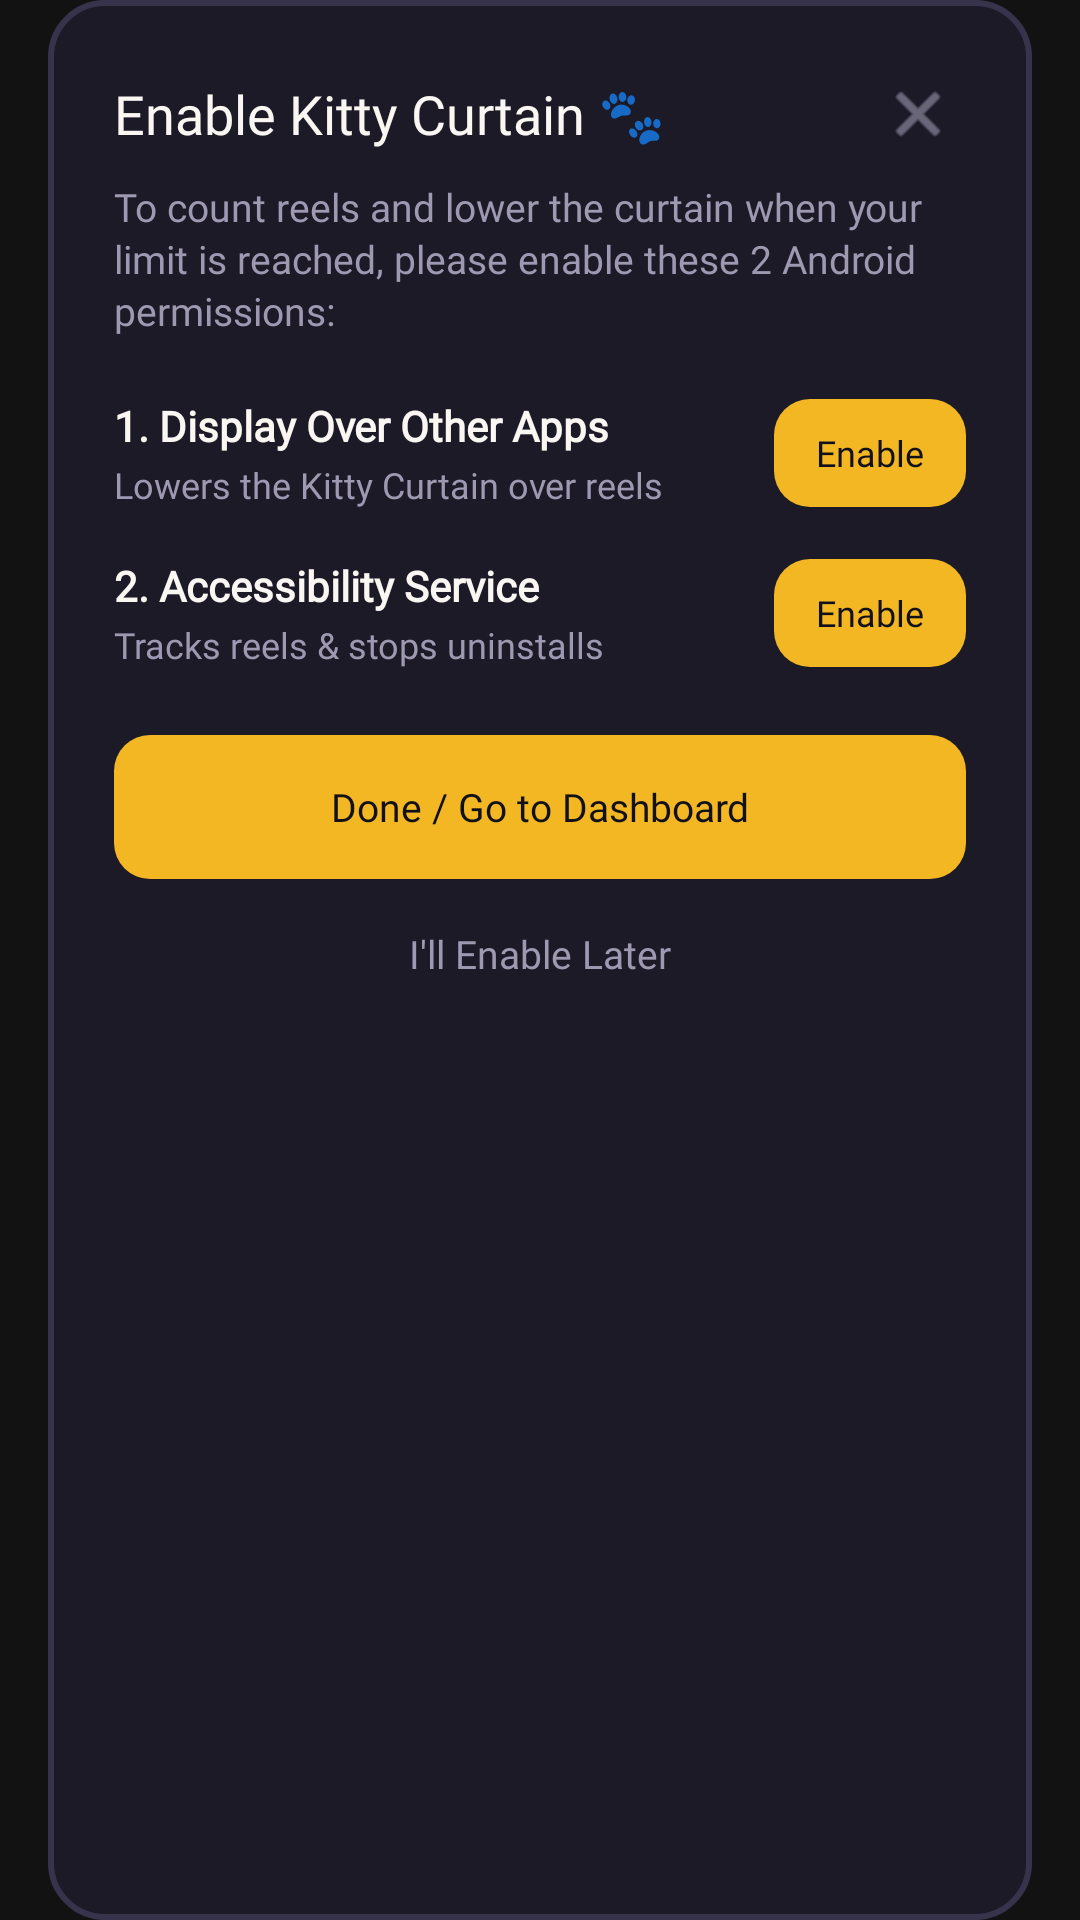

Produce the Android XML layout that renders to this screen, including the resource entries it uses.
<!-- AndroidManifest.xml: application theme Theme.AntiScrollerKitty -->
<!-- res/layout/dialog_permission_setup.xml -->
<?xml version="1.0" encoding="utf-8"?>
<ScrollView xmlns:android="http://schemas.android.com/apk/res/android"
    xmlns:app="http://schemas.android.com/apk/res-auto"
    android:layout_width="match_parent"
    android:layout_height="wrap_content"
    android:paddingStart="16dp"
    android:paddingEnd="16dp"
    android:clipToPadding="false"
    android:fillViewport="true">

    <LinearLayout
        android:layout_width="match_parent"
        android:layout_height="wrap_content"
        android:orientation="vertical"
        android:padding="22dp"
        android:background="@drawable/bg_pixel_dark_dialog">

        <LinearLayout
            android:layout_width="match_parent"
            android:layout_height="wrap_content"
            android:gravity="center_vertical"
            android:orientation="horizontal">

            <TextView
                android:layout_width="0dp"
                android:layout_height="wrap_content"
                android:layout_weight="1"
                android:text="Enable Kitty Curtain 🐾"
                android:textColor="@color/pixel_dark_ink_bright"
                android:textSize="18sp"
                android:fontFamily="@font/silkscreen_bold" />

            <ImageView
                android:id="@+id/btnClosePermDialog"
                android:layout_width="32dp"
                android:layout_height="32dp"
                android:padding="4dp"
                android:background="?attr/selectableItemBackgroundBorderless"
                android:contentDescription="Close"
                android:src="@android:drawable/ic_menu_close_clear_cancel"
                app:tint="@color/pixel_dark_ink_muted" />
        </LinearLayout>

        <TextView
            android:layout_width="wrap_content"
            android:layout_height="wrap_content"
            android:layout_marginTop="6dp"
            android:text="To count reels and lower the curtain when your limit is reached, please enable these 2 Android permissions:"
            android:textColor="@color/pixel_dark_ink_muted"
            android:textSize="13sp"
            android:lineSpacingExtra="2dp"
            android:fontFamily="@font/bricolage_grotesque" />

        
        <LinearLayout
            android:layout_width="match_parent"
            android:layout_height="wrap_content"
            android:layout_marginTop="20dp"
            android:gravity="center_vertical"
            android:orientation="horizontal">

            <LinearLayout
                android:layout_width="0dp"
                android:layout_height="wrap_content"
                android:layout_weight="1"
                android:orientation="vertical">

                <TextView
                    android:layout_width="wrap_content"
                    android:layout_height="wrap_content"
                    android:text="1. Display Over Other Apps"
                    android:textColor="@color/pixel_dark_ink_bright"
                    android:textSize="14sp"
                    android:textStyle="bold"
                    android:fontFamily="@font/bricolage_grotesque" />

                <TextView
                    android:layout_width="wrap_content"
                    android:layout_height="wrap_content"
                    android:layout_marginTop="2dp"
                    android:text="Lowers the Kitty Curtain over reels"
                    android:textColor="@color/pixel_dark_ink_muted"
                    android:textSize="12sp"
                    android:fontFamily="@font/bricolage_grotesque" />
            </LinearLayout>

            <TextView
                android:id="@+id/btnSetupOverlay"
                android:layout_width="wrap_content"
                android:layout_height="36dp"
                android:paddingStart="14dp"
                android:paddingEnd="14dp"
                android:gravity="center"
                android:text="Enable"
                android:textSize="12sp"
                android:textColor="@color/pixel_dark_bg"
                android:background="@drawable/bg_pixel_dark_btn_action"
                android:fontFamily="@font/silkscreen_bold"
                android:clickable="true"
                android:focusable="true" />
        </LinearLayout>

        
        <LinearLayout
            android:layout_width="match_parent"
            android:layout_height="wrap_content"
            android:layout_marginTop="16dp"
            android:gravity="center_vertical"
            android:orientation="horizontal">

            <LinearLayout
                android:layout_width="0dp"
                android:layout_height="wrap_content"
                android:layout_weight="1"
                android:orientation="vertical">

                <TextView
                    android:layout_width="wrap_content"
                    android:layout_height="wrap_content"
                    android:text="2. Accessibility Service"
                    android:textColor="@color/pixel_dark_ink_bright"
                    android:textSize="14sp"
                    android:textStyle="bold"
                    android:fontFamily="@font/bricolage_grotesque" />

                <TextView
                    android:layout_width="wrap_content"
                    android:layout_height="wrap_content"
                    android:layout_marginTop="2dp"
                    android:text="Tracks reels &amp; stops uninstalls"
                    android:textColor="@color/pixel_dark_ink_muted"
                    android:textSize="12sp"
                    android:fontFamily="@font/bricolage_grotesque" />
            </LinearLayout>

            <TextView
                android:id="@+id/btnSetupAccessibility"
                android:layout_width="wrap_content"
                android:layout_height="36dp"
                android:paddingStart="14dp"
                android:paddingEnd="14dp"
                android:gravity="center"
                android:text="Enable"
                android:textSize="12sp"
                android:textColor="@color/pixel_dark_bg"
                android:background="@drawable/bg_pixel_dark_btn_action"
                android:fontFamily="@font/silkscreen_bold"
                android:clickable="true"
                android:focusable="true" />
        </LinearLayout>

        
        <TextView
            android:id="@+id/btnDonePermissions"
            android:layout_width="match_parent"
            android:layout_height="48dp"
            android:layout_marginTop="22dp"
            android:background="@drawable/bg_pixel_dark_btn_action"
            android:gravity="center"
            android:text="Done / Go to Dashboard"
            android:textColor="@color/pixel_dark_bg"
            android:textSize="13sp"
            android:fontFamily="@font/silkscreen_bold"
            android:clickable="true"
            android:focusable="true" />

        <TextView
            android:id="@+id/btnSkipPermissions"
            android:layout_width="match_parent"
            android:layout_height="38dp"
            android:layout_marginTop="6dp"
            android:gravity="center"
            android:text="I'll Enable Later"
            android:textColor="@color/pixel_dark_ink_muted"
            android:textSize="13sp"
            android:fontFamily="@font/bricolage_grotesque"
            android:clickable="true"
            android:focusable="true" />

    </LinearLayout>
</ScrollView>
<!-- resources referenced by this layout -->
<resources>
  <color name="pixel_dark_bg">#12111A</color>
  <color name="pixel_dark_ink_bright">#FAF7F2</color>
  <color name="pixel_dark_ink_muted">#9E98B0</color>
  <!-- drawable bg_pixel_dark_btn_action (drawable) -->
  <?xml version="1.0" encoding="utf-8"?>
  <ripple xmlns:android="http://schemas.android.com/apk/res/android"
      android:color="#33000000">
      <item>
          <shape android:shape="rectangle">
              <solid android:color="@color/pixel_dark_awning_yellow" />
              <corners android:radius="12dp" />
          </shape>
      </item>
  </ripple>
  <!-- drawable bg_pixel_dark_dialog (drawable) -->
  <?xml version="1.0" encoding="utf-8"?>
  <shape xmlns:android="http://schemas.android.com/apk/res/android"
      android:shape="rectangle">
      <solid android:color="@color/pixel_dark_card_bg" />
      <stroke
          android:width="2dp"
          android:color="@color/pixel_dark_stroke" />
      <corners android:radius="18dp" />
  </shape>
  <style name="Theme.AntiScrollerKitty" parent="Theme.Material3.Dark.NoActionBar">
          <item name="colorPrimary">@color/primary</item>
          <item name="colorOnPrimary">@color/on_primary</item>
          <item name="colorSecondary">@color/secondary</item>
          <item name="colorOnSecondary">@color/on_secondary</item>
          <item name="android:statusBarColor">@color/background</item>
          <item name="android:navigationBarColor">@color/background</item>
          <item name="android:windowBackground">@color/background</item>
      </style>
  <color name="pixel_dark_awning_yellow">#F2B723</color>
  <color name="pixel_dark_card_bg">#1C1A27</color>
  <color name="pixel_dark_stroke">#37334D</color>
  <color name="primary">#FF6E40</color>
  <color name="on_primary">#FFFFFF</color>
  <color name="secondary">#26A69A</color>
  <color name="on_secondary">#FFFFFF</color>
  <color name="background">#121212</color>
</resources>
